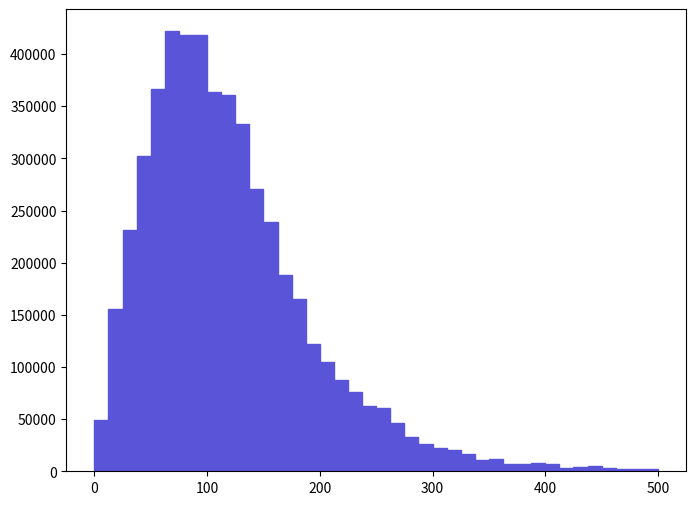

Write Python code to recreate this figure. (Note: this script raises an exception after producing the figure.)
def selection_3():

    # Library import
    import numpy
    import matplotlib
    import matplotlib.pyplot   as plt
    import matplotlib.gridspec as gridspec

    # Library version
    matplotlib_version = matplotlib.__version__
    numpy_version      = numpy.__version__

    # Histo binning
    xBinning = numpy.linspace(0.0,500.0,41,endpoint=True)

    # Creating data sequence: middle of each bin
    xData = numpy.array([6.25,18.75,31.25,43.75,56.25,68.75,81.25,93.75,106.25,118.75,131.25,143.75,156.25,168.75,181.25,193.75,206.25,218.75,231.25,243.75,256.25,268.75,281.25,293.75,306.25,318.75,331.25,343.75,356.25,368.75,381.25,393.75,406.25,418.75,431.25,443.75,456.25,468.75,481.25,493.75])

    # Creating weights for histo: y4_PT_0
    y4_PT_0_weights = numpy.array([49447.6627244,155406.908562,231596.71276,302236.216652,366820.920211,421818.823241,417782.323018,417782.323018,363793.520044,360261.519849,333014.918348,270953.014929,239165.213177,188203.910369,165498.309118,121600.9067,104950.105782,87290.2648094,76189.7741978,62566.4334472,60548.163336,46420.2625576,32796.921807,26237.5414456,22705.561251,20687.2911398,16146.1808896,11100.5006116,11605.0606394,6559.3843614,6559.3843614,7568.520417,6559.3843614,3531.9761946,4541.1122502,5045.680278,3027.4081668,2018.2721112,2018.2721112,2522.840139])

    # Creating a new Canvas
    fig   = plt.figure(figsize=(8,6),dpi=80)
    frame = gridspec.GridSpec(1,1)
    pad   = fig.add_subplot(frame[0])

    # Creating a new Stack
    pad.hist(x=xData, bins=xBinning, weights=y4_PT_0_weights,\
             label="$unweighted\_events$", histtype="stepfilled", rwidth=1.0,\
             color="#5954d8", edgecolor="#5954d8", linewidth=1, linestyle="solid",\
             bottom=None, cumulative=False, normed=False, align="mid", orientation="vertical")


    # Axis
    plt.rc('text',usetex=False)
    plt.xlabel(r"$p_{T}$ $[ t~_{1} ]$ $(GeV/c)$ ",\
               fontsize=16,color="black")
    plt.ylabel(r"$\mathrm{Events}$ $(\mathcal{L}_{\mathrm{int}} = 10\ \mathrm{fb}^{-1})$ ",\
               fontsize=16,color="black")

    # Boundary of y-axis
    ymax=(y4_PT_0_weights).max()*1.1
    #ymin=0 # linear scale
    ymin=min([x for x in (y4_PT_0_weights) if x])/100. # log scale
    plt.gca().set_ylim(ymin,ymax)

    # Log/Linear scale for X-axis
    plt.gca().set_xscale("linear")
    #plt.gca().set_xscale("log",nonposx="clip")

    # Log/Linear scale for Y-axis
    #plt.gca().set_yscale("linear")
    plt.gca().set_yscale("log",nonposy="clip")

    # Saving the image
    plt.savefig('../../HTML/MadAnalysis5job_0/selection_3.png')
    plt.savefig('../../PDF/MadAnalysis5job_0/selection_3.png')
    plt.savefig('../../DVI/MadAnalysis5job_0/selection_3.eps')

# Running!
if __name__ == '__main__':
    selection_3()
